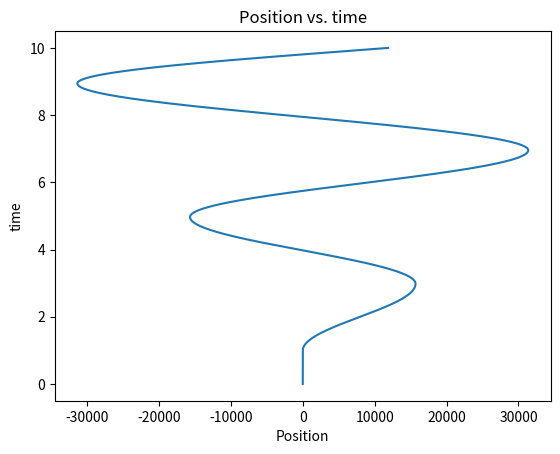

The matplotlib source for this figure:
# -*- coding: utf-8 -*-
"""
Created on Mon Oct 28 10:02:22 2019

[redacted]
"""

import numpy as np
import matplotlib.pyplot as plt


def rkfunc(x_int, v_int, h, P):
    k = 5
    m = 1
    g = -9.8
    mu = 0.1
    x_array = []
    v_array = []
    #create initial steps
    xnew = x_int
    vnew = v_int
    time = np.arange(0,10, 0.0001)
    for t in time:
        #calculate half steps
        N1 = (m*g)
        vmag1 = abs(vnew)
        f_static1 = mu*N1
        f_kin1 = mu*N1*(vnew/vmag1)
        a_f1 = -k*(h/2)*(xnew**(P-1))
        v_half = vnew + (f_static1 + f_kin1 + (a_f1))/m
        x_half = xnew + vnew*(h/2)
        #update x and v values
        N2 = (m*g)
        vmag2 = abs(v_half)
        f_static2 = mu*N2
        f_kin2 = mu*N2*(v_half/vmag2)
        a_f2 = -k*(h/2)*(x_half**(P-1))
        vnew = vnew + ((a_f2) + -f_kin2 + -f_static2)/m
        xnew = xnew + h*(v_half)
        #append to arrays
        v_array.append(vnew)
        x_array.append(xnew)
        """
        if vnew == 0:
            if f_static2 >a_f2:
                break
            else:
                v_array.append(vnew)
                x_array.append(xnew)
        """
    return v_array, x_array, time


test1, test11, test111 = rkfunc(0, 0.01, 0.0001, 2)
plt.plot(test11, test111)
plt.title('Position vs. time')
plt.xlabel('Position')
plt.ylabel('time')
plt.show()

